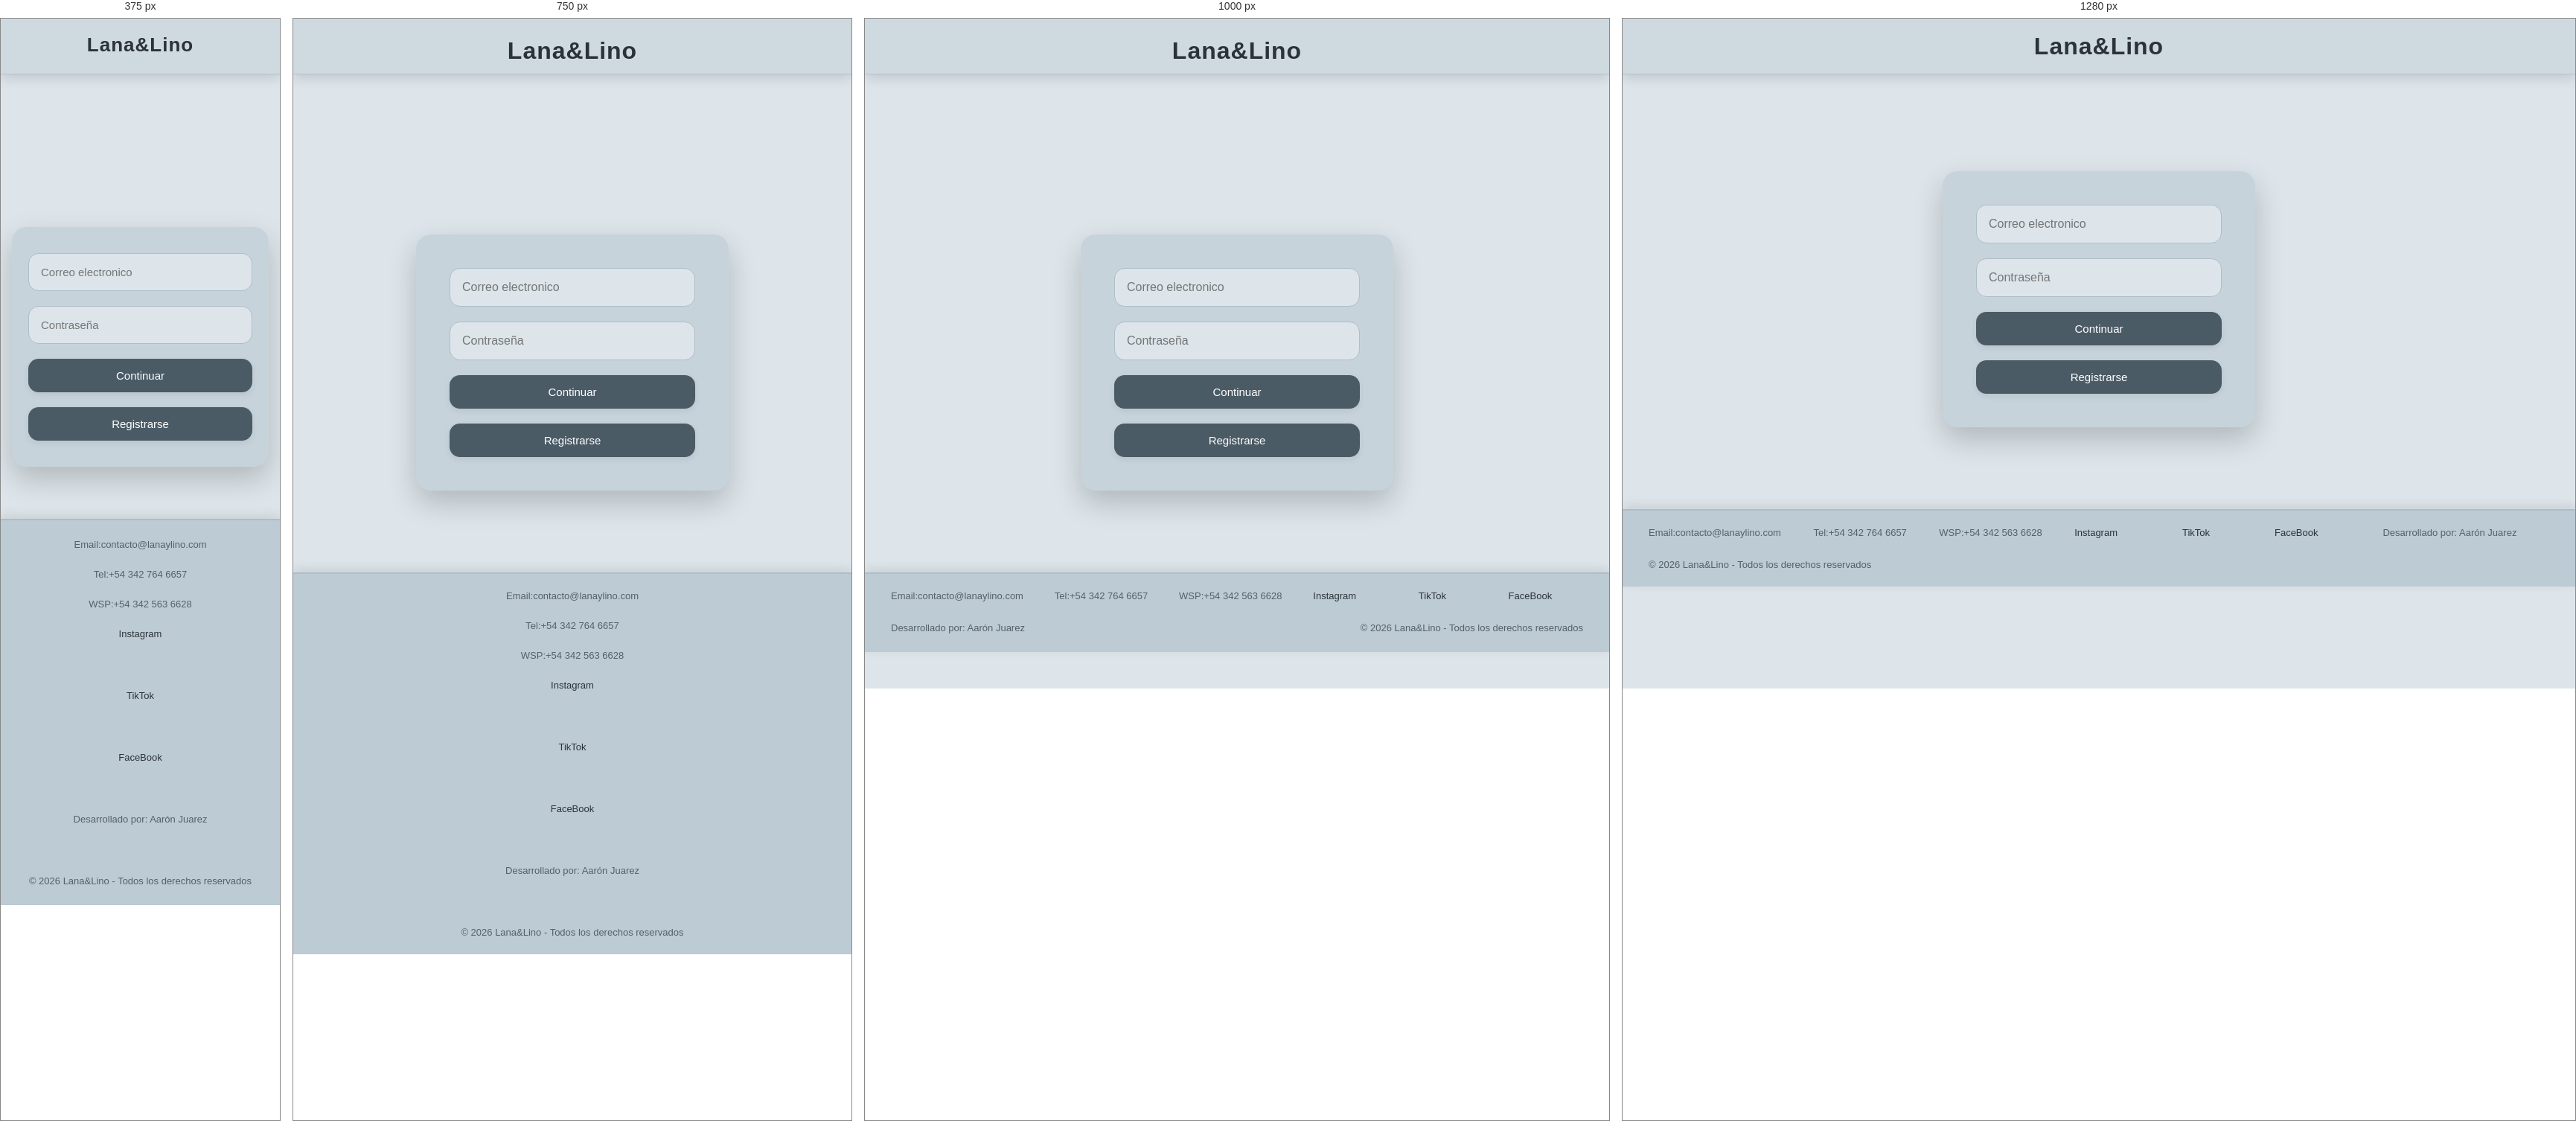
Rendered at 375 px, 750 px, 1000 px and 1280 px, left to right.

<!-- file: inicio.html -->
<!DOCTYPE HTML>
<html>
    <head>
        <!--Carga biblioteca de estilos-->
        <link rel="stylesheet" href="https://cdnjs.cloudflare.com/ajax/libs/font-awesome/6.5.1/css/all.min.css">
        <link rel="stylesheet" href="../CSS/main.css">
        <link rel="stylesheet" href="../CSS/nombreEmpresaInicio.css">
        <link rel="stylesheet" href="../CSS/tema.css">
        <script src="../JS/tema.js"></script>
        <title>Lana&Lino - Inicio de sesion</title>
    </head>
    <body>
        <header>
            <p id="nombre">Lana&Lino</p>
        </header>
        <main>
            <form class="inicio-formulario" id="formInicio">
                <!--Formulario de inicio-->
                <input type="email" name="correo" placeholder="Correo electronico" required>
                <div class="password-container">
                <!--Campo contraseña + boton para cambiar a texto normal-->
                <input type="password" name="contraseña" placeholder="Contraseña" required>
                <button type="button"><i class="fa-solid fa-eye"></i></button>
                </div>
                <button type="submit">Continuar</button>
                <button type="button" id="btn-registro-inicio">Registrarse</button>
            </form>
        </main>
        <footer>
            <p>Email:contacto@lanaylino.com</p>
            <p>Tel:+54 342 764 6657</p>
            <p>WSP:+54 342 563 6628</p>
            <a href="#">Instagram</a><br>
            <a href="#">TikTok</a><br>
            <a href="#">FaceBook</a><br>
            <p>Desarrollado por: Aarón Juarez</p><br>
            <p>© 2026 Lana&Lino - Todos los derechos reservados</p>
        </footer>
        <script src="../JS/inicio.js"></script>
    </body>
</html>

/* @media block from main.css */
@media(max-width: 1100px){

    body{
        padding-top: 180px;
    }

    header{
        flex-direction: column;

        gap: 20px;

        padding: 25px;
    }

    #nombre{
        position: static;

        transform: none;
    }

    .izquierda,
    .derecha{
        flex-wrap: wrap;

        justify-content: center;
    }
}

/* @media block from main.css */
@media(max-width: 900px){

    /* ================= FOOTER ================= */

    footer{
        flex-direction: column;

        align-items: center;

        text-align: center;
    }

    /* ================= CARDS ================= */

    .contenedor-productos{
        grid-template-columns: auto auto;
    }
}

/* @media block from main.css */
@media(max-width: 600px){

    /* ================= BODY ================= */

    body{
        padding-top: 210px;
    }

    /* ================= HEADER ================= */

    header{
        padding: 20px 15px;

        gap: 15px;
    }

    /* ================= NOMBRE ================= */

    #nombre{
        font-size: 26px;

        text-align: center;
    }

    /* ================= IZQUIERDA/DERECHA ================= */

    .izquierda,
    .derecha{
        width: 100%;

        justify-content: center;
    }

    /* ================= BARRA BUSQUEDA ================= */

    .barraBusqueda{
        width: 100%;
    }

    .barraBusqueda input{
        width: 100%;
    }

    /* ================= CATEGORIAS ================= */

    .categorias-ropa{
        width: 100%;
    }

    /* ================= FORM LOGIN ================= */

    .inicio-formulario{
        width: 92%;

        padding: 35px 22px;

        margin: 70px auto;
    }

    /* ================= INPUTS ================= */

    .inicio-formulario input{
        font-size: 15px;
    }

    /* ================= BOTONES ================= */

    .inicio-formulario button[type="submit"],
    #btn-registro-inicio{
        width: 100%;
    }

    /* ================= FOOTER ================= */

    footer{
        padding: 25px 20px;
    }

    /* ================= CARDS ================= */

    .contenedor-productos{
        grid-template-columns: auto;

        padding: 20px;
    }

    .card-producto{
        width: 100%;
    }

    /* ================= TEXTOS CARDS ================= */

    .card-producto h4{
        font-size: 16px;
    }

    .card-producto p{
        font-size: 13px;
    }

    .card-producto span{
        font-size: 17px;
    }
}